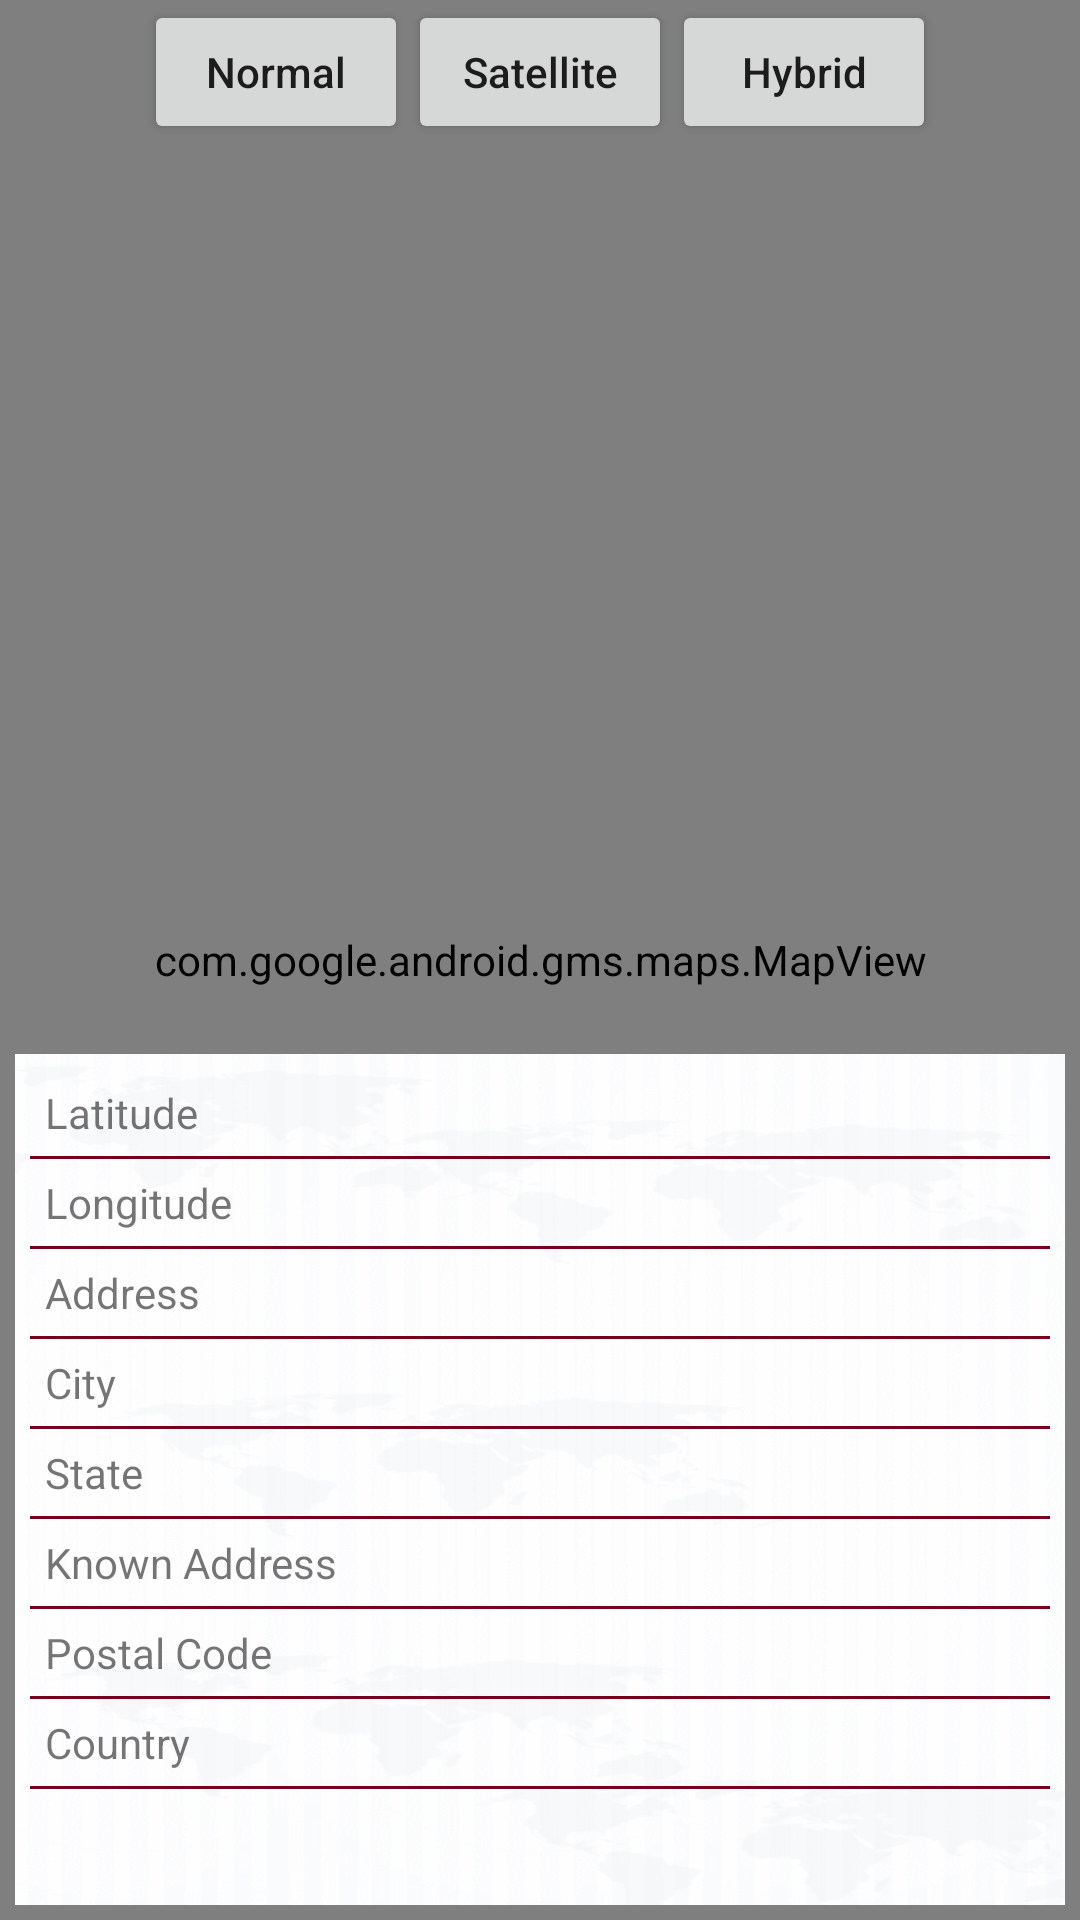

Produce the Android XML layout that renders to this screen, including the resource entries it uses.
<!-- AndroidManifest.xml: application theme AppTheme -->
<!-- res/layout/fragment_map.xml -->
<?xml version="1.0" encoding="utf-8"?>
<RelativeLayout xmlns:android="http://schemas.android.com/apk/res/android"
    android:layout_width="match_parent"
    android:layout_height="match_parent"
    android:orientation="vertical"
    android:weightSum="1">

    <com.google.android.gms.maps.MapView
        android:id="@+id/map"
        android:layout_width="match_parent"
        android:layout_height="match_parent"/>
    <LinearLayout
        android:layout_width="match_parent"
        android:layout_height="wrap_content"
        android:gravity="center"
        android:orientation="horizontal">

        <Button
            android:id="@+id/btn_normal"
            android:layout_width="wrap_content"
            android:layout_height="wrap_content"
            android:text="Normal"
            android:textAllCaps="false"/>

        <Button
            android:id="@+id/btn_satellite"
            android:layout_width="wrap_content"
            android:layout_height="wrap_content"
            android:text="Satellite"
            android:textAllCaps="false"/>

        <Button
            android:id="@+id/hybrid"
            android:layout_width="wrap_content"
            android:layout_height="wrap_content"
            android:text="Hybrid"
            android:textAllCaps="false"/>
    </LinearLayout>

    <LinearLayout
        android:layout_width="match_parent"
        android:layout_height="match_parent"
        android:orientation="vertical"
        android:weightSum="1">

        <TextView
            android:layout_width="match_parent"
            android:layout_height="0dp"
            android:layout_weight="0.55"/>


        <LinearLayout
            android:layout_width="match_parent"
            android:layout_height="0dp"
            android:layout_margin="5dp"
            android:layout_weight="0.45"
            android:orientation="vertical"
            android:background="@drawable/main_menu_bg"
            android:padding="5dp">


            <ScrollView
                android:layout_width="match_parent"
                android:layout_height="match_parent"
                android:layout_gravity="center">

                <LinearLayout
                    android:layout_width="match_parent"
                    android:layout_height="wrap_content"
                    android:orientation="vertical">

                    <LinearLayout
                        android:layout_width="match_parent"
                        android:layout_height="wrap_content"
                        android:layout_margin="5dp"
                        android:orientation="horizontal">

                        <TextView
                            style="@style/StyleLiveText"
                            android:text="@string/latitude"/>

                        <TextView
                            android:id="@+id/latitudeText"
                            style="@style/StyleLiveText2"/>

                    </LinearLayout>

                    <TextView
                        android:background="@color/colorPrimary"
                        android:layout_width="match_parent"
                        android:layout_height="1dp"/>

                    <LinearLayout
                        android:layout_width="match_parent"
                        android:layout_height="wrap_content"
                        android:layout_margin="5dp"
                        android:orientation="horizontal">


                        <TextView
                            style="@style/StyleLiveText"
                            android:text="@string/longitude"/>


                        <TextView
                            android:id="@+id/longitudeText"
                            style="@style/StyleLiveText2"/>


                    </LinearLayout>

                    <TextView
                        android:background="@color/colorPrimary"
                        android:layout_width="match_parent"
                        android:layout_height="1dp"/>

                    <LinearLayout
                        android:layout_width="match_parent"
                        android:layout_height="wrap_content"
                        android:layout_margin="5dp"
                        android:orientation="horizontal">


                        <TextView
                            style="@style/StyleLiveText"
                            android:text="@string/address"/>


                        <TextView
                            android:id="@+id/addressText"
                            style="@style/StyleLiveText2"/>


                    </LinearLayout>

                    <TextView
                        android:background="@color/colorPrimary"
                        android:layout_width="match_parent"
                        android:layout_height="1dp"/>

                    <LinearLayout
                        android:layout_width="match_parent"
                        android:layout_height="wrap_content"
                        android:layout_margin="5dp"
                        android:orientation="horizontal">


                        <TextView
                            style="@style/StyleLiveText"
                            android:text="@string/city"/>


                        <TextView
                            android:id="@+id/cityText"
                            style="@style/StyleLiveText2"/>


                    </LinearLayout>

                    <TextView
                        android:background="@color/colorPrimary"
                        android:layout_width="match_parent"
                        android:layout_height="1dp"/>

                    <LinearLayout
                        android:layout_width="match_parent"
                        android:layout_height="wrap_content"
                        android:layout_margin="5dp"
                        android:orientation="horizontal">


                        <TextView
                            style="@style/StyleLiveText"
                            android:text="@string/state"/>


                        <TextView
                            android:id="@+id/stateText"
                            style="@style/StyleLiveText2"/>


                    </LinearLayout>

                    <TextView
                        android:background="@color/colorPrimary"
                        android:layout_width="match_parent"
                        android:layout_height="1dp"/>

                    <LinearLayout
                        android:layout_width="match_parent"
                        android:layout_height="wrap_content"
                        android:layout_margin="5dp"
                        android:orientation="horizontal">


                        <TextView
                            style="@style/StyleLiveText"
                            android:text="@string/Knowaddress"/>


                        <TextView
                            android:id="@+id/knowAddressText"
                            style="@style/StyleLiveText2"/>


                    </LinearLayout>

                    <TextView
                        android:background="@color/colorPrimary"
                        android:layout_width="match_parent"
                        android:layout_height="1dp"/>

                    <LinearLayout
                        android:layout_width="match_parent"
                        android:layout_height="wrap_content"
                        android:layout_margin="5dp"
                        android:orientation="horizontal">


                        <TextView
                            style="@style/StyleLiveText"
                            android:text="@string/Postal_code"/>


                        <TextView
                            android:id="@+id/postalCodeText"
                            style="@style/StyleLiveText2"/>


                    </LinearLayout>

                    <TextView
                        android:background="@color/colorPrimary"
                        android:layout_width="match_parent"
                        android:layout_height="1dp"/>

                    <LinearLayout
                        android:layout_width="match_parent"
                        android:layout_height="wrap_content"
                        android:layout_margin="5dp"
                        android:orientation="horizontal">


                        <TextView
                            style="@style/StyleLiveText"
                            android:text="@string/Country_"/>


                        <TextView
                            android:id="@+id/countyText"
                            style="@style/StyleLiveText2"/>


                    </LinearLayout>

                    <TextView
                        android:background="@color/colorPrimary"
                        android:layout_width="match_parent"
                        android:layout_height="1dp"/>
                </LinearLayout>

            </ScrollView>


        </LinearLayout>


    </LinearLayout>

</RelativeLayout>
<!-- resources referenced by this layout -->
<resources>
  <color name="colorPrimary">#78001B</color>
  <!-- drawable main_menu_bg: png bitmap (drawable-v21, 37874 bytes) -->
  <string name="Country_">Country</string>
  <string name="Knowaddress">Known Address</string>
  <string name="Postal_code">Postal Code</string>
  <string name="address">Address</string>
  <string name="city">City</string>
  <string name="latitude">Latitude</string>
  <string name="longitude">Longitude</string>
  <string name="state">State</string>
  <style name="StyleLiveText">
          <item name="android:layout_width">0dp</item>
          <item name="android:layout_height">wrap_content</item>
          <item name="android:layout_weight">0.5</item>
          <item name="android:textSize">14sp</item>
      </style>
  <style name="StyleLiveText2">
          <item name="android:layout_weight">1</item>
          <item name="android:layout_width">0dp</item>
          <item name="android:layout_marginStart" tools:targetApi="jelly_bean_mr1">15dp</item>
          <item name="android:layout_marginLeft">15dp</item>
          <item name="android:layout_height">wrap_content</item>
          <item name="android:textColor">#007491</item>
          <item name="android:textSize">14sp</item>
      </style>
  <style name="AppTheme" parent="Theme.AppCompat.Light.DarkActionBar">
          
          <item name="colorPrimary">@color/colorPrimary</item>
          <item name="colorPrimaryDark">@color/colorPrimaryDark</item>
          <item name="colorAccent">@color/colorAccent</item>
      </style>
  <color name="colorPrimaryDark">#700019</color>
  <color name="colorAccent">#970124 </color>
</resources>
